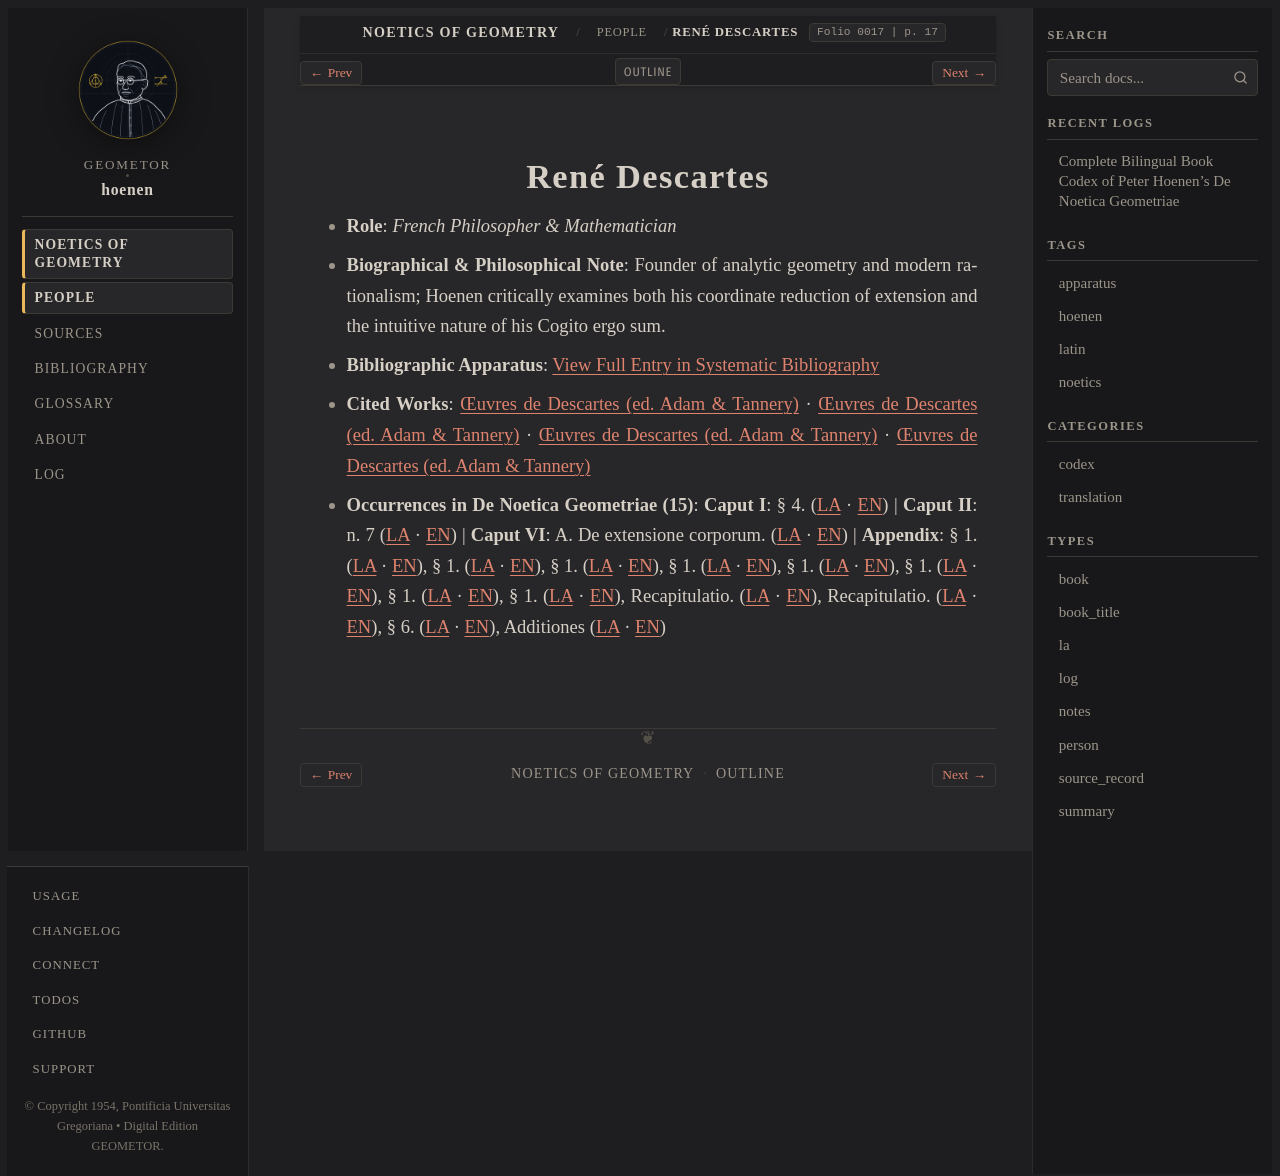

repository: geometor/hoenen · page: de_noetica_geometriae/people/descartes.html · generator: sphinx

:type: person
:layout: book
:death_year: 1650
:death_label: 1650
:lifespan: 1596 – 1650
:excerpt: Role: French Philosopher & Mathematician*
:folio: 0017
:page: 17

.. _person-descartes:

René Descartes
==============

* **Role**: *French Philosopher & Mathematician*
* **Biographical & Philosophical Note**: Founder of analytic geometry and modern rationalism; Hoenen critically examines both his coordinate reduction of extension and the intuitive nature of his Cogito ergo sum.
* **Bibliographic Apparatus**: :ref:`View Full Entry in Systematic Bibliography <bib-descartes-rene>`
* **Cited Works**: `Œuvres de Descartes (ed. Adam & Tannery) <bibliography.html#work-descartes-at>`__ · `Œuvres de Descartes (ed. Adam & Tannery) <bibliography.html#work-descartes-discours>`__ · `Œuvres de Descartes (ed. Adam & Tannery) <bibliography.html#work-descartes-principia>`__ · `Œuvres de Descartes (ed. Adam & Tannery) <bibliography.html#work-descartes-resp2>`__
* **Occurrences in De Noetica Geometriae (15)**: **Caput I**: § 4. (`LA <caput-1/caput-1.html#occ-person-descartes-1>`__ · `EN <caput-1/caput-1-en.html#occ-person-descartes-1>`__) | **Caput II**: n. 7 (`LA <caput-2/caput-2.html#occ-person-descartes-1>`__ · `EN <caput-2/caput-2-en.html#occ-person-descartes-1>`__) | **Caput VI**: A. De extensione corporum. (`LA <caput-6/caput-6.html#occ-person-descartes-1>`__ · `EN <caput-6/caput-6-en.html#occ-person-descartes-1>`__) | **Appendix**: § 1. (`LA <appendix/appendix.html#occ-person-descartes-1>`__ · `EN <appendix/appendix-en.html#occ-person-descartes-1>`__), § 1. (`LA <appendix/appendix.html#occ-person-descartes-2>`__ · `EN <appendix/appendix-en.html#occ-person-descartes-2>`__), § 1. (`LA <appendix/appendix.html#occ-person-descartes-3>`__ · `EN <appendix/appendix-en.html#occ-person-descartes-3>`__), § 1. (`LA <appendix/appendix.html#occ-person-descartes-4>`__ · `EN <appendix/appendix-en.html#occ-person-descartes-4>`__), § 1. (`LA <appendix/appendix.html#occ-person-descartes-5>`__ · `EN <appendix/appendix-en.html#occ-person-descartes-5>`__), § 1. (`LA <appendix/appendix.html#occ-person-descartes-6>`__ · `EN <appendix/appendix-en.html#occ-person-descartes-6>`__), § 1. (`LA <appendix/appendix.html#occ-person-descartes-7>`__ · `EN <appendix/appendix-en.html#occ-person-descartes-7>`__), § 1. (`LA <appendix/appendix.html#occ-person-descartes-8>`__ · `EN <appendix/appendix-en.html#occ-person-descartes-8>`__), Recapitulatio. (`LA <appendix/appendix.html#occ-person-descartes-9>`__ · `EN <appendix/appendix-en.html#occ-person-descartes-9>`__), Recapitulatio. (`LA <appendix/appendix.html#occ-person-descartes-10>`__ · `EN <appendix/appendix-en.html#occ-person-descartes-10>`__), § 6. (`LA <appendix/appendix.html#occ-person-descartes-11>`__ · `EN <appendix/appendix-en.html#occ-person-descartes-11>`__), Additiones (`LA <appendix/appendix.html#occ-person-descartes-12>`__ · `EN <appendix/appendix-en.html#occ-person-descartes-12>`__)
